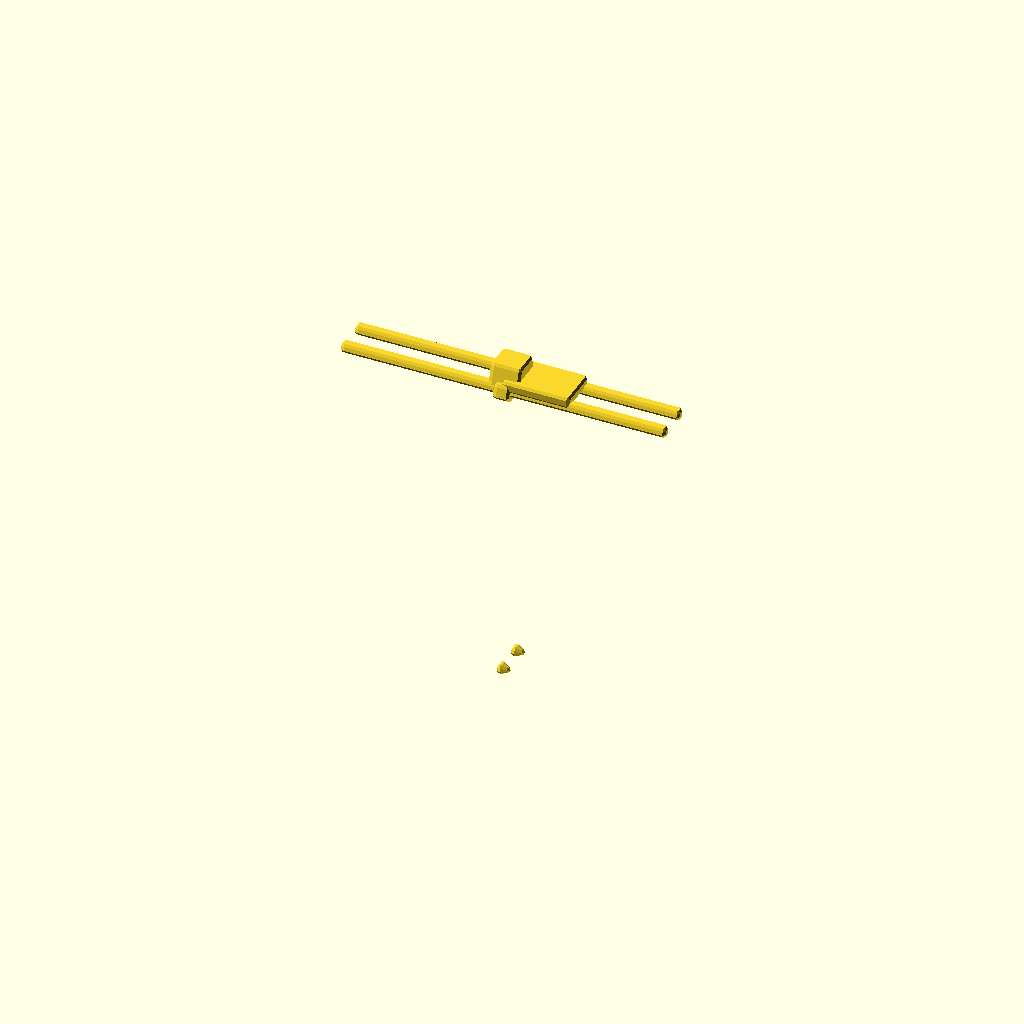
Cell 1: the model at its default parameters.
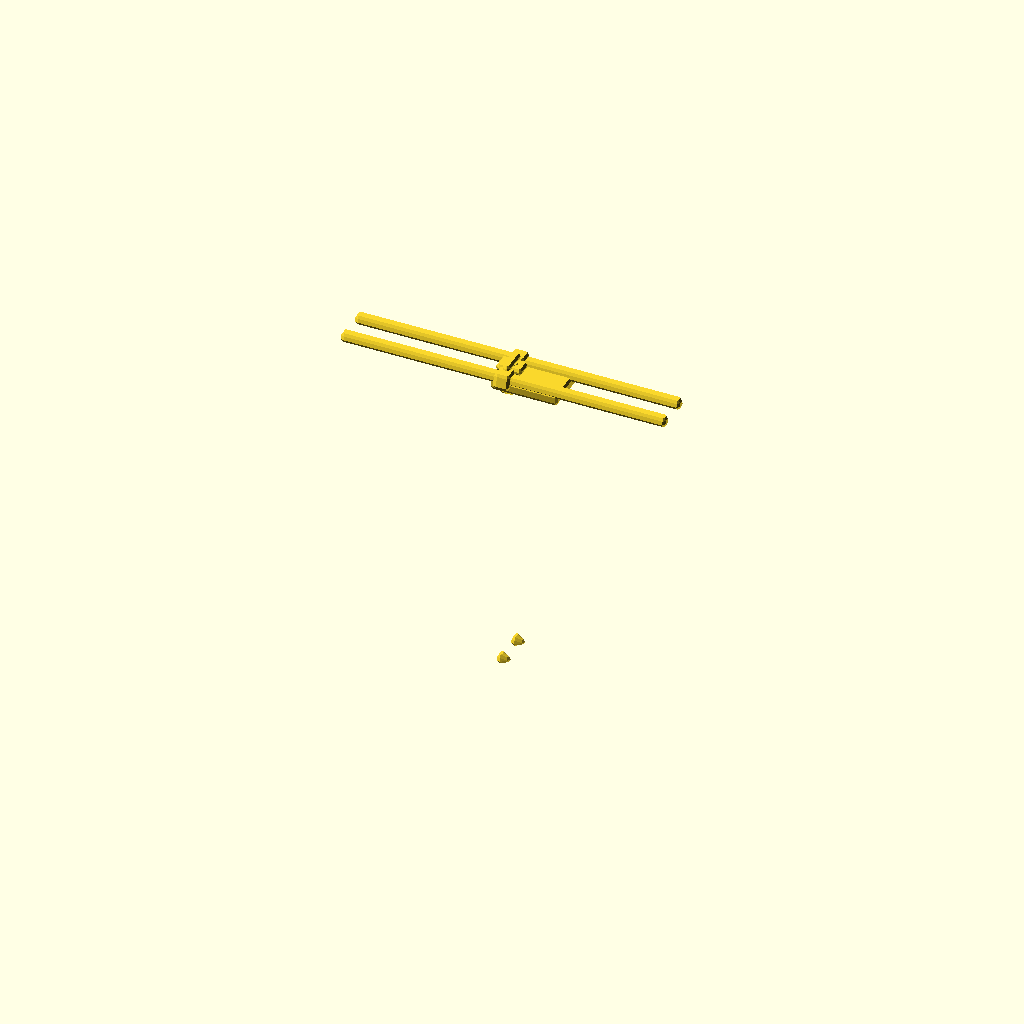
Cell 2: body_t = 0.1 (everything else at default).
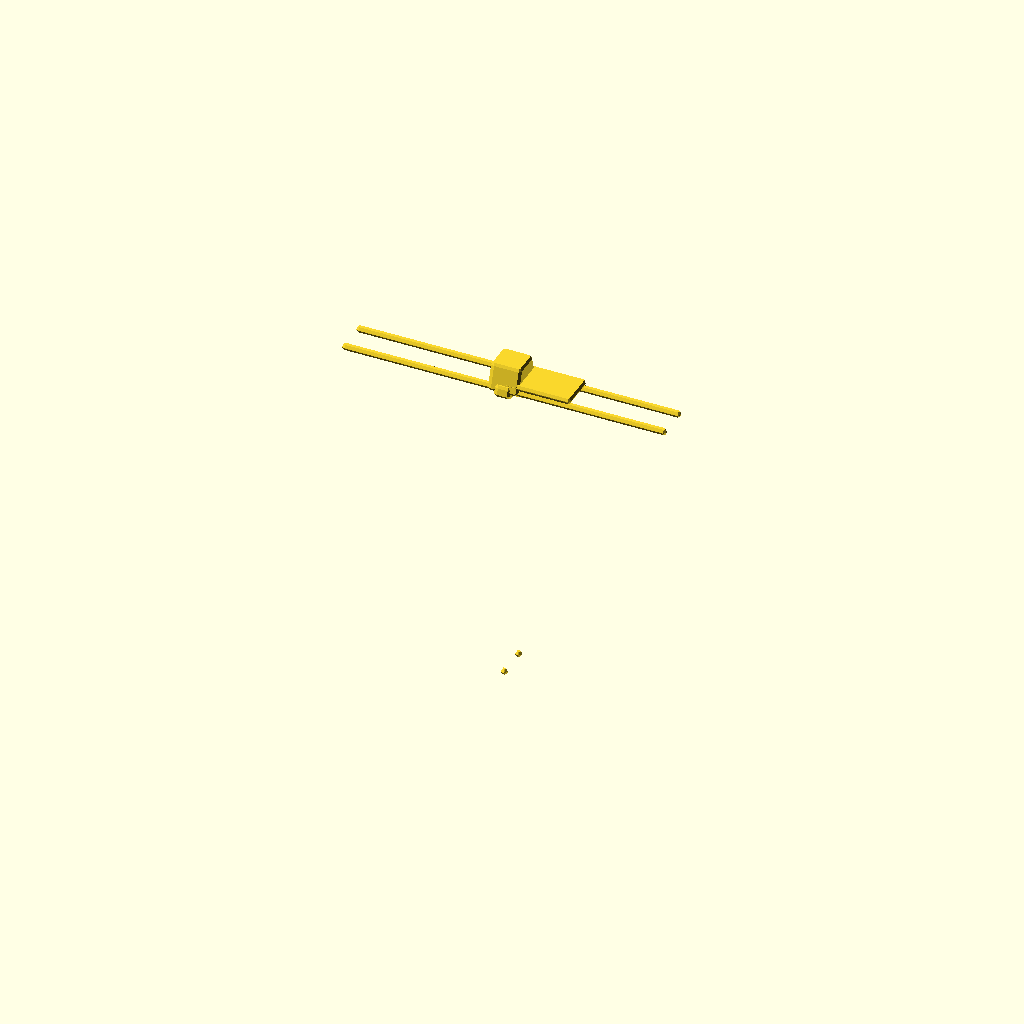
Cell 3 — lead_d set to 0.05, the other parameters unchanged.
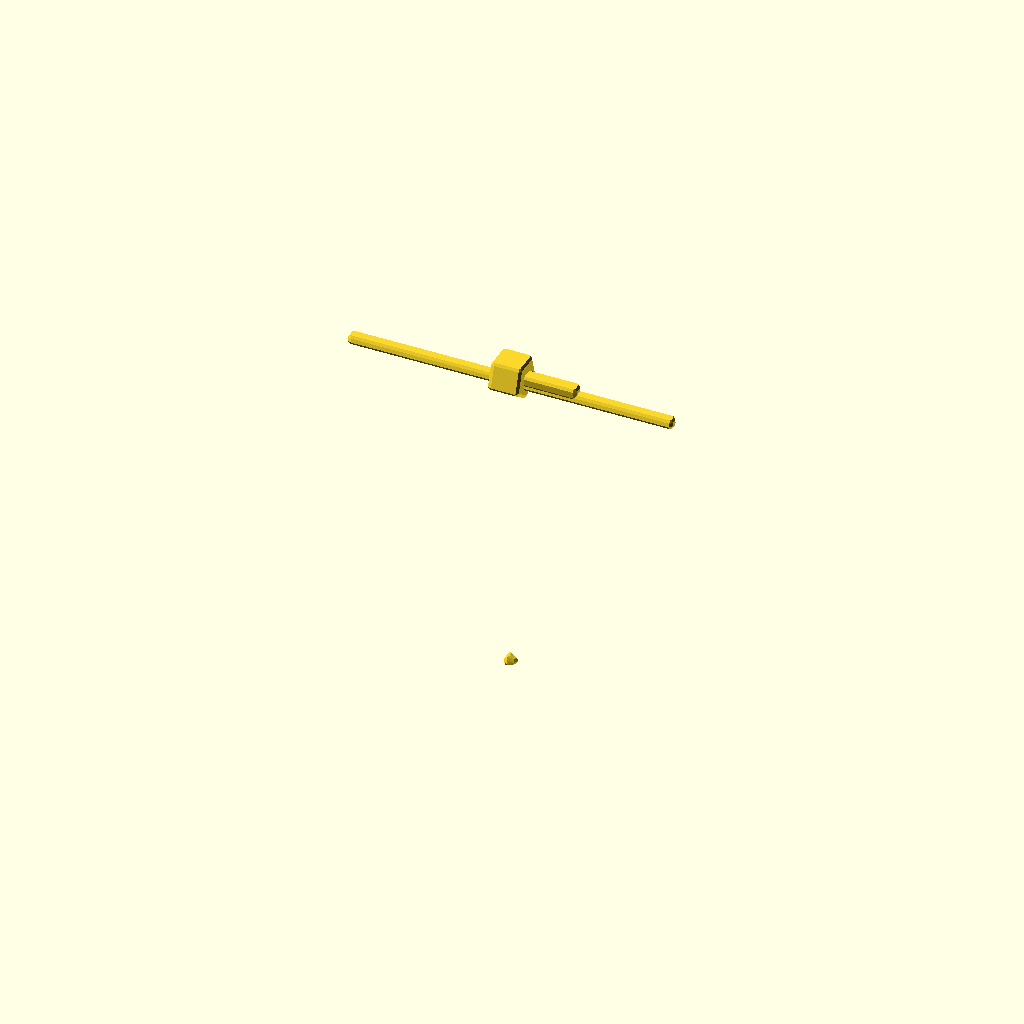
Cell 4: the same model with lead_pitch = 0.1.
All cells are drawn from one camera (rotation 55°, 0°, 25°, orthographic, colour scheme Cornfield), so only the parameter changes between them.
Source of the model, results/nopscadlib/ablations/no_retrieval/scad/component__EpcosBlue.scad:
// Parameters
body_d = 3.0; //[1.5:6.0:0.1]
body_t = 2.0; //[1.0:4.0:0.1]
lead_d = 0.5; //[0.25:1.0:0.05]
lead_len = 25.0; //[12.0:50.0:1]
lead_pitch = 2.5; //[1.25:5.0:0.1]
lead_embed = 1.0; //[0.5:2.0:0.1]
lead_bend_len = 5.0; //[2.0:10.0:0.5]
transition_len = 0.8; //[0.4:1.6:0.05]
overlap = 0.8; //[0.5:2.0:0.1]
mark_dot_r = 0.35; //[0.2:0.8:0.05]
mark_dot_h = 0.2; //[0.1:0.6:0.05]
label_w = 1.6; //[0.8:3.2:0.1]
label_h = 0.9; //[0.45:1.8:0.1]
label_t = 0.15; //[0.08:0.4:0.01]
fillet_r = 0.25; //[0.1:0.6:0.05]

// Thermistor Body
module thermistor_body() {
  color([0.85, 0.85, 0.8]) // Off-white for epoxy
  rotate([0, 90, 0])
  translate([0, 0, 0])
  cylinder(r=body_d/2, h=body_t, center=true);
}

// Lead
module lead(position_y) {
  color([0.2, 0.2, 0.2]) // Dark color for leads
  rotate([0, 90, 0])
  translate([body_t/2 - lead_embed/2, position_y, 0])
  cylinder(r=lead_d/2, h=lead_len + lead_embed, center=true);
}

// Lead Spacing Reference
module lead_spacing_reference() {
  translate([body_t/2 - lead_embed + overlap/2, 0, 0])
  cube([lead_d, lead_pitch, lead_d], center=true);
}

// Lead Bend Region
module lead_bend_region() {
  translate([body_t/2 + lead_bend_len/2 - overlap, 0, 0])
  cube([lead_bend_len, lead_pitch + lead_d, lead_d], center=true);
}

// Body to Lead Transition
module body_to_lead_transition(position_y) {
  rotate([0, 90, 0])
  translate([body_t/2 - transition_len/2, position_y, 0])
  cylinder(r=lead_d/2 + transition_len/2, h=transition_len, center=true);
}

// Polarity Marking Dot
module polarity_marking_dot() {
  color("Black")
  translate([0, 0, body_d/2 + mark_dot_h/2 - overlap])
  cylinder(r=mark_dot_r, h=mark_dot_h, center=true);
}

// Printed Label
module printed_label() {
  color("Black")
  translate([0, 0, body_d/2 + label_t/2 - overlap])
  cube([label_w, label_h, label_t], center=true);
}

// Lead Tip Chamfer
module lead_tip_chamfer(position_y) {
  rotate([0, 90, 0])
  translate([body_t/2 + lead_len - lead_d/2, position_y, 0])
  cylinder(r1=lead_d/2, r2=0, h=lead_d, center=true);
}

// Small Fillets Kernel
module small_fillets_kernel() {
  sphere(r=fillet_r);
}

// Union of Raw Model
module union_raw_model() {
  union() {
    thermistor_body();
    lead(lead_pitch/2);
    lead(-lead_pitch/2);
    lead_spacing_reference();
    lead_bend_region();
    body_to_lead_transition(lead_pitch/2);
    body_to_lead_transition(-lead_pitch/2);
    polarity_marking_dot();
    printed_label();
    lead_tip_chamfer(lead_pitch/2);
    lead_tip_chamfer(-lead_pitch/2);
  }
}

// Final Output with Small Fillets
minkowski() {
  union_raw_model();
  small_fillets_kernel();
}
Parameter table extracted from the source (name, type, default, range or options):
body_d: number, default 3, range 0.1 to 1.5, step 6
body_t: number, default 2, range 0.1 to 1, step 4
lead_d: number, default 0.5, range 0.05 to 0.25, step 1
lead_len: number, default 25, range 1 to 12, step 50
lead_pitch: number, default 2.5, range 0.1 to 1.25, step 5
lead_embed: number, default 1, range 0.1 to 0.5, step 2
lead_bend_len: number, default 5, range 0.5 to 2, step 10
transition_len: number, default 0.8, range 0.05 to 0.4, step 1.6
overlap: number, default 0.8, range 0.1 to 0.5, step 2
mark_dot_r: number, default 0.35, range 0.05 to 0.2, step 0.8
mark_dot_h: number, default 0.2, range 0.05 to 0.1, step 0.6
label_w: number, default 1.6, range 0.1 to 0.8, step 3.2
label_h: number, default 0.9, range 0.1 to 0.45, step 1.8
label_t: number, default 0.15, range 0.01 to 0.08, step 0.4
fillet_r: number, default 0.25, range 0.05 to 0.1, step 0.6
